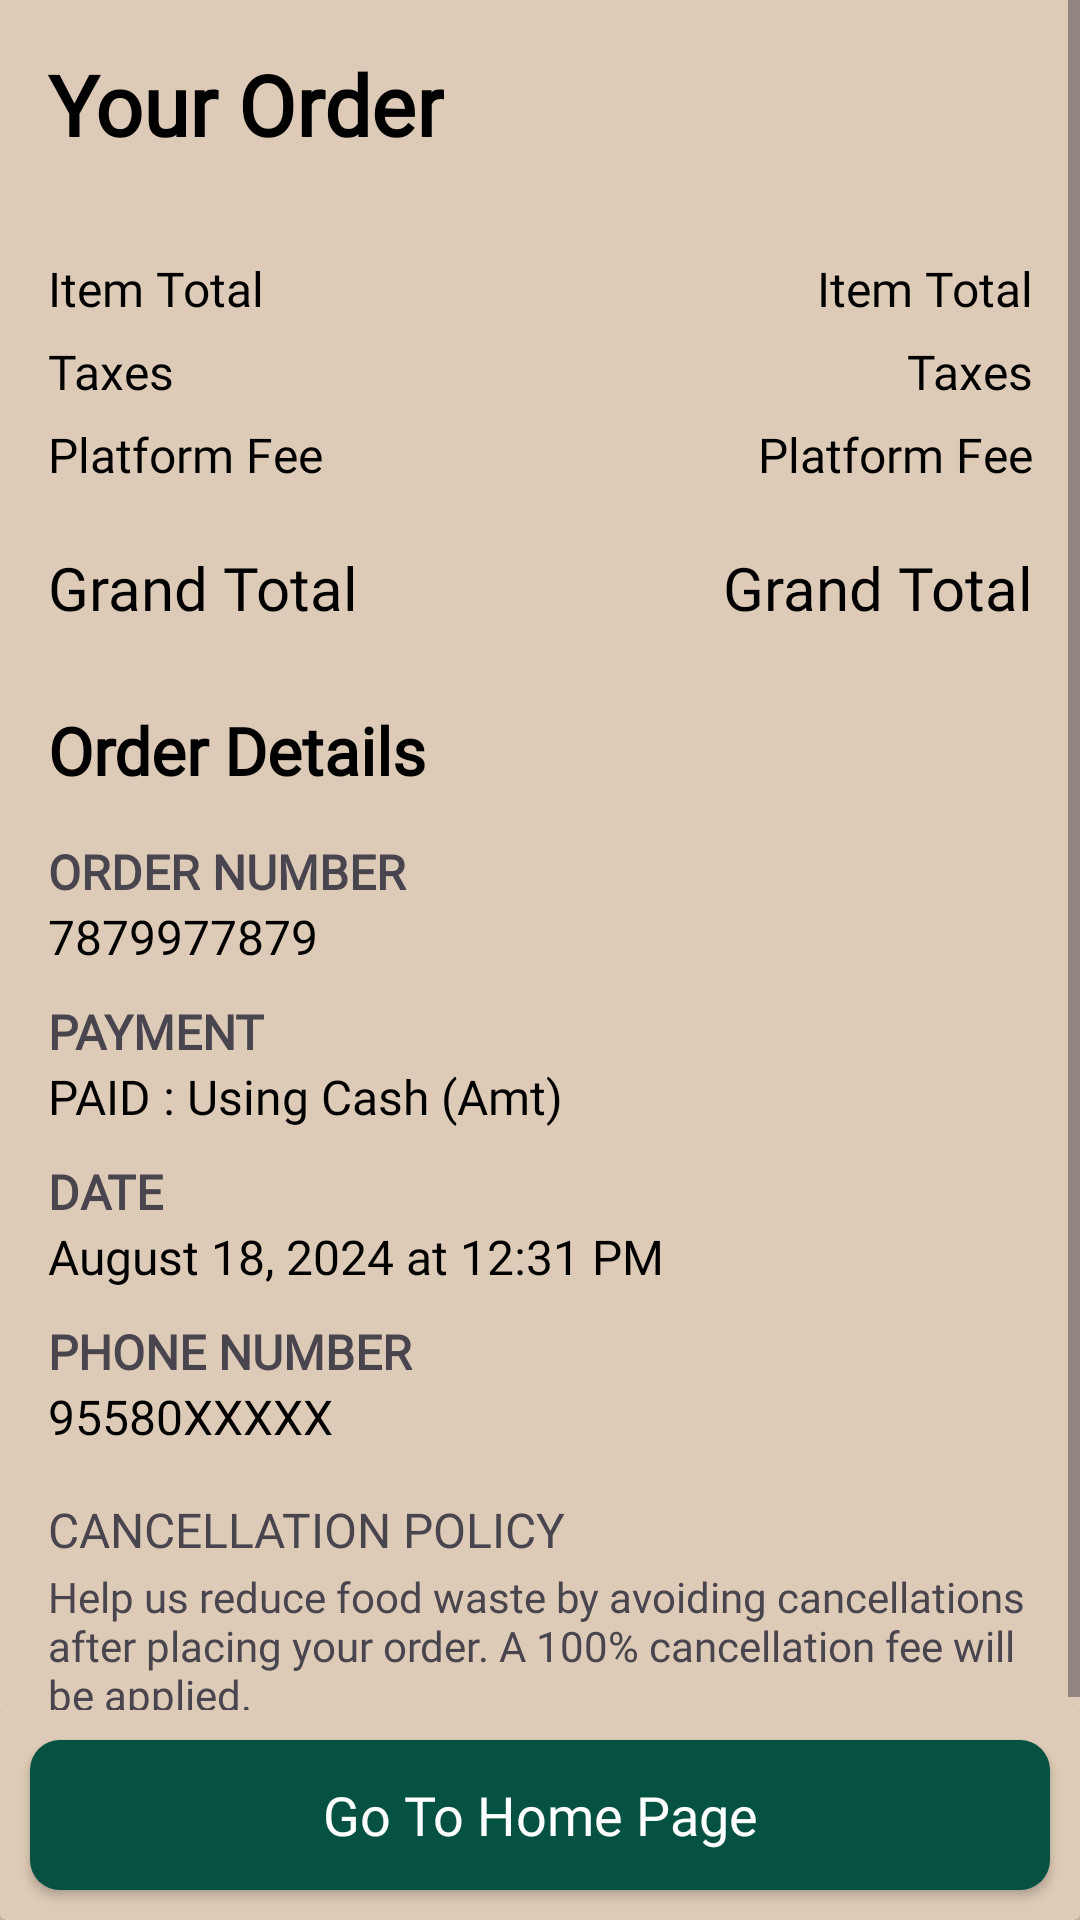

Android layout source for this screen:
<!-- AndroidManifest.xml: application theme Theme.CafeOrderingApp -->
<!-- res/layout/activity_order_summary.xml -->
<?xml version="1.0" encoding="utf-8"?>
<LinearLayout xmlns:android="http://schemas.android.com/apk/res/android"
    xmlns:app="http://schemas.android.com/apk/res-auto"
    xmlns:tools="http://schemas.android.com/tools"
    android:id="@+id/main"
    android:orientation="vertical"
    android:layout_width="match_parent"
    android:background="#DECBB7"
    android:layout_height="match_parent"
    tools:context=".activity.OrderSummary">

    <ScrollView
        android:layout_width="match_parent"
        android:layout_weight="1"
        android:layout_height="match_parent">

        <LinearLayout
            android:layout_width="match_parent"
            android:layout_height="wrap_content"
            android:orientation="vertical">

             <TextView
        android:layout_width="wrap_content"
        android:layout_height="wrap_content"
        android:textSize="28sp"
        android:fontFamily="@font/metropolis_semibold"
        android:textColor="@color/black"
        android:textStyle="bold"
        android:text="Your Order"
        android:id="@+id/yourOrder"
        android:layout_margin="16dp"/>

            <androidx.recyclerview.widget.RecyclerView
                android:id="@+id/rvSummary"
                android:layout_width="match_parent"
                android:layout_height="wrap_content"
                android:layout_marginTop="0dp" />

            <LinearLayout
        android:layout_marginTop="16dp"
        android:layout_marginStart="16dp"
        android:layout_marginEnd="16dp"
        android:layout_width="match_parent"
        android:layout_height="wrap_content"
        android:orientation="horizontal">
    <TextView
        android:layout_width="wrap_content"
        android:layout_height="wrap_content"
        android:text="Item Total"
        android:fontFamily="@font/metropolis_regular"
        android:textSize="16sp"
        android:textColor="@color/black"/>

        <TextView
            android:layout_width="match_parent"
            android:layout_height="wrap_content"
            android:text="Item Total"
            android:fontFamily="@font/metropolis_regular"
            android:gravity="end"
            android:id="@+id/itemTotalPrice"
            android:textSize="16sp"
            android:textColor="@color/black"/>

    </LinearLayout>

    <LinearLayout
        android:layout_marginStart="16dp"
        android:layout_marginEnd="16dp"
        android:layout_marginTop="6dp"
        android:layout_width="match_parent"
        android:layout_height="wrap_content"
        android:orientation="horizontal">

        <TextView
            android:layout_width="wrap_content"
            android:layout_height="wrap_content"
            android:fontFamily="@font/metropolis_regular"
            android:text="Taxes"
            android:textSize="16sp"
            android:textColor="@color/black"/>

        <TextView
            android:layout_width="match_parent"
            android:layout_height="wrap_content"
            android:text="Taxes"
            android:gravity="end"
            android:fontFamily="@font/metropolis_regular"
            android:id="@+id/taxes"
            android:textSize="16sp"
            android:textColor="@color/black"/>

    </LinearLayout>

    <LinearLayout
        android:layout_marginStart="16dp"
        android:layout_marginEnd="16dp"
        android:layout_marginTop="6dp"
        android:layout_width="match_parent"
        android:layout_height="wrap_content"
        android:orientation="horizontal">

        <TextView
            android:layout_width="wrap_content"
            android:layout_height="wrap_content"
            android:fontFamily="@font/metropolis_regular"
            android:text="Platform Fee"
            android:textSize="16sp"
            android:textColor="@color/black"/>

        <TextView
            android:layout_width="match_parent"
            android:layout_height="wrap_content"
            android:fontFamily="@font/metropolis_regular"
            android:text="Platform Fee"
            android:gravity="end"
            android:id="@+id/platformFeeOrder"
            android:textSize="16sp"
            android:textColor="@color/black"/>

    </LinearLayout>

    <LinearLayout
        android:layout_marginStart="16dp"
        android:layout_marginEnd="16dp"
        android:layout_marginTop="20dp"
        android:layout_width="match_parent"
        android:layout_height="wrap_content"
        android:orientation="horizontal">

        <TextView
            android:layout_width="wrap_content"
            android:layout_height="wrap_content"
            android:text="Grand Total"
            android:fontFamily="@font/metropolis_semibold"
            android:textSize="20sp"
            android:textColor="@color/black"/>

        <TextView
            android:layout_width="match_parent"
            android:layout_height="wrap_content"
            android:text="Grand Total"
            android:gravity="end"
            android:fontFamily="@font/metropolis_semibold"
            android:id="@+id/orderTotal"
            android:textSize="20sp"
            android:textColor="@color/black"/>

    </LinearLayout>

<LinearLayout
    android:layout_width="match_parent"
    android:layout_height="wrap_content"
    android:layout_margin="16dp"
    android:orientation="vertical">

    <TextView
        android:layout_width="match_parent"
        android:layout_height="wrap_content"
        android:text="Order Details"
        android:fontFamily="@font/metropolis_bold"
        android:textSize="22sp"
        android:layout_marginTop="10dp"
        android:textColor="@color/black"
        android:textStyle="bold"/>

    <TextView
        android:layout_width="match_parent"
        android:layout_marginTop="15dp"
        android:layout_height="wrap_content"
        android:fontFamily="@font/metropolis_bold"
        android:text="Order Number"
        android:textAllCaps="true"
        android:textSize="16sp"
        android:textStyle="bold"/>

    <TextView
        android:layout_width="match_parent"
        android:fontFamily="@font/metropolis_regular"
        android:layout_height="wrap_content"
        android:text="7879977879"
        android:textSize="16sp"
        android:id="@+id/orderId"
        android:textColor="@color/black"/>

    <TextView
        android:layout_width="match_parent"
        android:layout_marginTop="10dp"
        android:layout_height="wrap_content"
        android:text="PAYMENT"
        android:textSize="16sp"
        android:fontFamily="@font/metropolis_bold"
        android:textStyle="bold"/>

    <TextView
        android:layout_width="match_parent"
        android:layout_height="wrap_content"
        android:fontFamily="@font/metropolis_regular"
        android:text="PAID : Using Cash (Amt)"
        android:textSize="16sp"
        android:id="@+id/paid"
        android:textColor="@color/black"/>

    <TextView
        android:layout_width="match_parent"
        android:layout_marginTop="10dp"
        android:layout_height="wrap_content"
        android:text="DATE"
        android:fontFamily="@font/metropolis_bold"
        android:textSize="16sp"
        android:textStyle="bold"/>

    <TextView
        android:layout_width="match_parent"
        android:layout_height="wrap_content"
        android:text="August 18, 2024 at 12:31 PM"
        android:textSize="16sp"
        android:fontFamily="@font/metropolis_regular"
        android:id="@+id/orderDate"
        android:textColor="@color/black"/>

    <TextView
        android:layout_width="match_parent"
        android:layout_marginTop="10dp"
        android:layout_height="wrap_content"
        android:text="PHONE NUMBER"
        android:textSize="16sp"
        android:fontFamily="@font/metropolis_bold"
        android:textStyle="bold"/>

    <TextView
        android:layout_width="match_parent"
        android:layout_height="wrap_content"
        android:text="95580XXXXX"
        android:fontFamily="@font/metropolis_regular"
        android:textSize="16sp"
        android:id="@+id/tvPhoneNumber"
        android:textColor="@color/black"/>



</LinearLayout>

            <TextView
                android:layout_width="match_parent"
                android:layout_height="match_parent"
                android:text="Cancellation Policy"
                android:layout_marginStart="16dp"
                android:layout_marginEnd="16dp"
                android:fontFamily="@font/metropolis_regular"
                android:textSize="16sp"
                android:textAllCaps="true"/>


            <TextView
                android:layout_width="match_parent"
                android:layout_height="match_parent"
                android:text="@string/cancellation"
                android:fontFamily="@font/metropolis_regular"
                android:layout_marginStart="16dp"
                android:layout_marginEnd="16dp"
                android:textSize="14sp"
                android:layout_marginTop="2dp"
                android:textAllCaps="false"/>





        </LinearLayout>


    </ScrollView>

    <RelativeLayout
        android:layout_width="match_parent"
        android:layout_weight="0"
        android:layout_height="70dp">

        <androidx.cardview.widget.CardView
            android:layout_width="match_parent"
            app:cardBackgroundColor="#DECBB7"
            android:layout_height="match_parent">

            <androidx.appcompat.widget.AppCompatButton
                android:layout_width="match_parent"
                android:id="@+id/homeRedirect"
                android:fontFamily="@font/metropolis_bold"
                android:layout_height="50dp"
                android:textAllCaps="false"
                android:layout_margin="10dp"
                android:elevation="0dp"
                android:layout_gravity="end|center"
                android:background="@drawable/checkout_btn"
                android:text="Go To Home Page"
                android:textSize="18sp"
                android:textStyle="normal"
                android:textColor="@color/white"/>


        </androidx.cardview.widget.CardView>

    </RelativeLayout>


</LinearLayout>
<!-- resources referenced by this layout -->
<resources>
  <!-- drawable checkout_btn (drawable) -->
  <?xml version="1.0" encoding="utf-8"?>
  <shape xmlns:android="http://schemas.android.com/apk/res/android"
      android:shape="rectangle">
  
      <solid android:color="#065242"/>
      <corners android:radius="10dp"/>
  
  </shape>
  <string name="cancellation">Help us reduce food waste by avoiding cancellations after placing your order. A 100% cancellation fee will be applied.</string>
  <style name="Theme.CafeOrderingApp" parent="Base.Theme.CafeOrderingApp" />
  <style name="Base.Theme.CafeOrderingApp" parent="Theme.Material3.DayNight.NoActionBar">
          
          
      </style>
  <!-- not gathered from this repository: default colours our renderer supplied (Android Studio template values) -->
  <color name="black">#FF000000</color>
  <color name="white">#FFFFFFFF</color>
</resources>
